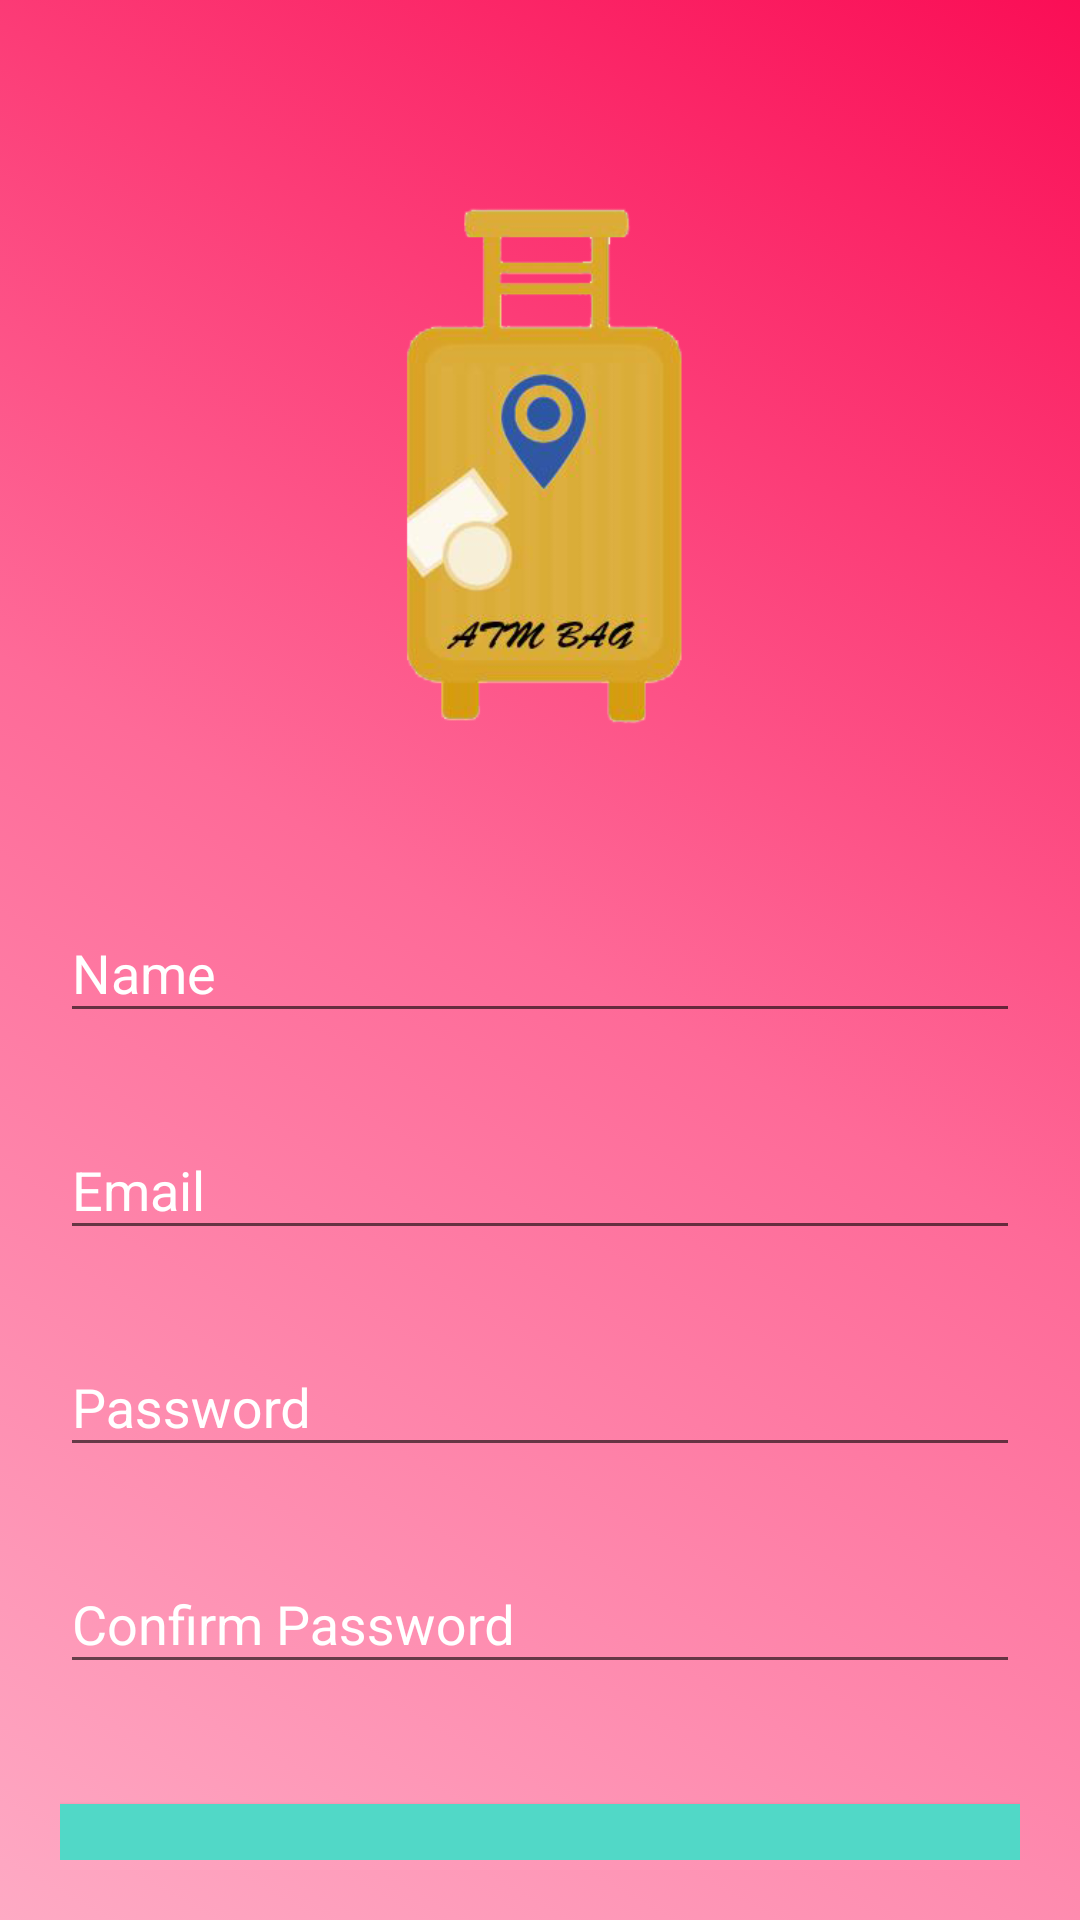

Reconstruct the res/layout file that produces this screen, plus the resources it refers to.
<!-- AndroidManifest.xml: application theme AppTheme -->
<!-- res/layout/activity_register.xml -->
<?xml version="1.0" encoding="utf-8"?>

<android.support.v4.widget.NestedScrollView xmlns:android="http://schemas.android.com/apk/res/android"
    xmlns:tools="http://schemas.android.com/tools"
    android:id="@+id/nestedScrollView"
    android:layout_width="match_parent"
    android:layout_height="match_parent"
    android:background="@drawable/root_calling_gradient"
    android:paddingBottom="20dp"
    android:paddingLeft="20dp"
    android:paddingRight="20dp"
    android:paddingTop="20dp"
    tools:context=".LoginActivity">

    <android.support.v7.widget.LinearLayoutCompat
        android:layout_width="match_parent"
        android:layout_height="wrap_content"
        android:orientation="vertical">

        <android.support.v7.widget.AppCompatImageView
            android:layout_width="@android:dimen/thumbnail_height"
            android:layout_height="@android:dimen/thumbnail_width"
            android:layout_gravity="center_horizontal"
            android:layout_marginTop="40dp"
            android:src="@drawable/app_logo" />

        <android.support.design.widget.TextInputLayout
            android:id="@+id/textInputLayoutName"
            android:layout_width="match_parent"
            android:layout_height="wrap_content"
            android:layout_marginTop="40dp"
            android:textColorHint="@color/colorOutline">

            <android.support.design.widget.TextInputEditText
                android:id="@+id/textInputEditTextName"
                android:layout_width="match_parent"
                android:layout_height="wrap_content"
                android:hint="@string/hint_name"
                android:inputType="text"
                android:maxLines="1"
                android:textColor="@android:color/white" />
        </android.support.design.widget.TextInputLayout>

        <android.support.design.widget.TextInputLayout
            android:id="@+id/textInputLayoutEmail"
            android:layout_width="match_parent"
            android:layout_height="wrap_content"
            android:layout_marginTop="20dp"
            android:textColorHint="@color/colorOutline">

            <android.support.design.widget.TextInputEditText
                android:id="@+id/textInputEditTextEmail"
                android:layout_width="match_parent"
                android:layout_height="wrap_content"
                android:hint="@string/hint_email"
                android:inputType="text"
                android:maxLines="1"
                android:textAllCaps="false"
                android:textColor="@android:color/white" />
        </android.support.design.widget.TextInputLayout>

        <android.support.design.widget.TextInputLayout
            android:id="@+id/textInputLayoutPassword"
            android:layout_width="match_parent"
            android:layout_height="wrap_content"
            android:layout_marginTop="20dp"
            android:textColorHint="@color/colorOutline">

            <android.support.design.widget.TextInputEditText
                android:id="@+id/textInputEditTextPassword"
                android:layout_width="match_parent"
                android:layout_height="wrap_content"
                android:hint="@string/hint_password"
                android:inputType="textPassword"
                android:maxLines="1"
                android:textColor="@android:color/white" />
        </android.support.design.widget.TextInputLayout>

        <android.support.design.widget.TextInputLayout
            android:id="@+id/textInputLayoutConfirmPassword"
            android:layout_width="match_parent"
            android:layout_height="wrap_content"
            android:layout_marginTop="20dp"
            android:textColorHint="@color/colorOutline">

            <android.support.design.widget.TextInputEditText
                android:id="@+id/textInputEditTextConfirmPassword"
                android:layout_width="match_parent"
                android:layout_height="wrap_content"
                android:hint="@string/hint_confirm_password"
                android:inputType="textPassword"
                android:maxLines="1"
                android:textColor="@android:color/white" />
        </android.support.design.widget.TextInputLayout>

        <android.support.v7.widget.AppCompatButton
            android:id="@+id/appCompatButtonRegister"
            android:layout_width="match_parent"
            android:layout_height="wrap_content"
            android:layout_marginTop="40dp"
            android:background="@color/colorTextHint"
            android:text="@string/text_register"
            android:textColor="@color/cardview_light_background"
            android:textStyle="bold" />

        <android.support.v7.widget.AppCompatTextView
            android:id="@+id/appCompatTextViewLoginLink"
            android:layout_width="fill_parent"
            android:layout_height="wrap_content"
            android:layout_marginTop="30dp"
            android:gravity="center"
            android:text="@string/already_a_member_login"
            android:textColor="@color/cardview_light_background"
            android:textSize="16sp" />
    </android.support.v7.widget.LinearLayoutCompat>
</android.support.v4.widget.NestedScrollView>
<!-- resources referenced by this layout -->
<resources>
  <color name="colorOutline">#FFFFFF</color>
  <color name="colorTextHint">#51d8c7</color>
  <!-- drawable app_logo: png bitmap (drawable, 44489 bytes) -->
  <!-- drawable root_calling_gradient (drawable) -->
  <animation-list xmlns:android="http://schemas.android.com/apk/res/android">
      <item
          android:drawable="@drawable/first_gradient"
          android:duration="4500" />
  
      <item
          android:drawable="@drawable/second_gradient"
          android:duration="4500" />
  
      <item
          android:drawable="@drawable/third_gradient"
          android:duration="4500" />
  
  </animation-list>
  <string name="already_a_member_login">Already a member? Login</string>
  <string name="hint_confirm_password">Confirm Password</string>
  <string name="hint_email">Email</string>
  <string name="hint_name">Name</string>
  <string name="hint_password">Password</string>
  <string name="text_register">Register</string>
  <style name="AppTheme" parent="Theme.AppCompat.Light.DarkActionBar">
          <item name="colorPrimary">@color/colorPrimary</item>
          <item name="colorPrimaryDark">@color/colorAccent</item>
          <item name="colorAccent">@color/colorAccent</item>
      </style>
  <!-- drawable first_gradient (drawable) -->
  <?xml version="1.0" encoding="utf-8"?>
  
  <shape xmlns:android="http://schemas.android.com/apk/res/android">
      <gradient
          android:angle="225"
          android:startColor="@color/colorFirstGradientStart"
          android:centerColor="@color/colorFirstGradientCentre"
          android:endColor="@color/colorFirstGradientEnd"/>
  </shape>
  <!-- drawable second_gradient (drawable) -->
  <?xml version="1.0" encoding="utf-8"?>
  
  <shape xmlns:android="http://schemas.android.com/apk/res/android">
      <gradient
          android:angle="45"
          android:startColor="@color/colorSecondGradientStart"
          android:centerColor="@color/colorSecondGradientCentre"
          android:endColor="@color/colorSecondGradientEnd"/>
  </shape>
  <!-- drawable third_gradient (drawable) -->
  <?xml version="1.0" encoding="utf-8"?>
  
  <shape xmlns:android="http://schemas.android.com/apk/res/android">
      <gradient
          android:angle="135"
          android:startColor="@color/colorThirdGradientStart"
          android:centerColor="@color/colorThirdGradientCentre"
          android:endColor="@color/colorThirdGradientEnd"/>
  </shape>
  <color name="colorPrimary">#51d8c7</color>
  <color name="colorAccent">#000000</color>
  <color name="colorFirstGradientStart">#fa0e56</color>
  <color name="colorFirstGradientCentre">#fe6a98</color>
  <color name="colorFirstGradientEnd">#FEAAC4</color>
  <color name="colorSecondGradientStart">#19216c</color>
  <color name="colorSecondGradientCentre">#4c528c</color>
  <color name="colorSecondGradientEnd">#7f84ad</color>
  <color name="colorThirdGradientStart">#bfa6b2</color>
  <color name="colorThirdGradientCentre">#cdbac3</color>
  <color name="colorThirdGradientEnd">#e2d7dd</color>
</resources>
